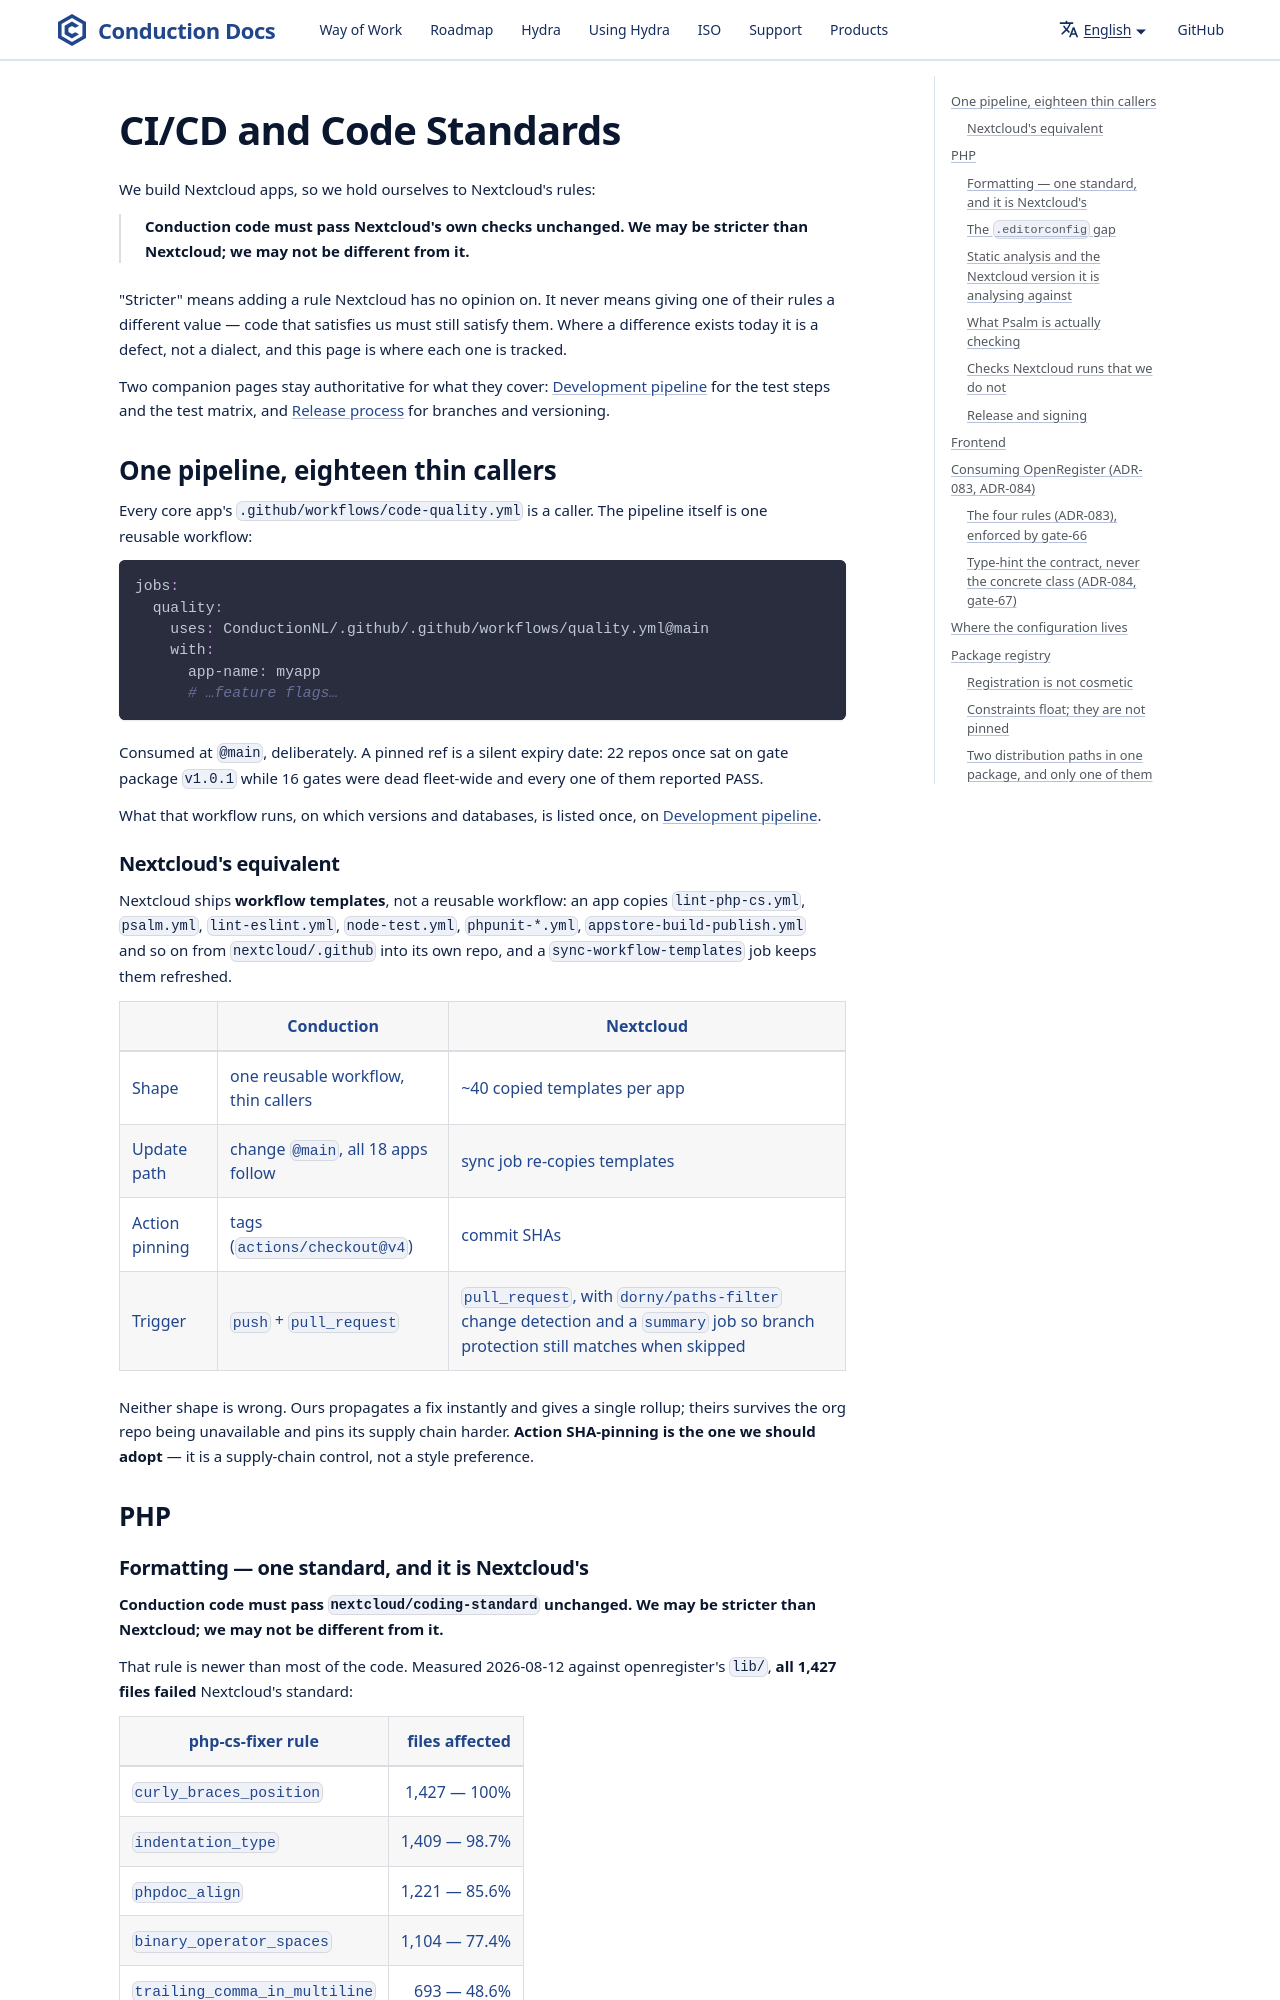

repository: ConductionNL/.github · page: WayOfWork/ci-cd/index.html · generator: docusaurus

---
id: ci-cd
title: CI/CD and Code Standards
sidebar_label: CI/CD and Code Standards
sidebar_position: 4
description: What our pipeline runs, where the configuration lives, and how we stay strictly compatible with Nextcloud's own app CI/CD
---

# CI/CD and Code Standards

We build Nextcloud apps, so we hold ourselves to Nextcloud's rules:

> **Conduction code must pass Nextcloud's own checks unchanged. We may be
> stricter than Nextcloud; we may not be different from it.**

"Stricter" means adding a rule Nextcloud has no opinion on. It never means giving
one of their rules a different value — code that satisfies us must still satisfy
them. Where a difference exists today it is a defect, not a dialect, and this page
is where each one is tracked.

Two companion pages stay authoritative for what they cover:
[Development pipeline](development-pipeline.md) for the test steps and the test
matrix, and [Release process](release-process.md) for branches and versioning.

## One pipeline, eighteen thin callers

Every core app's `.github/workflows/code-quality.yml` is a caller. The pipeline
itself is one reusable workflow:

```yaml
jobs:
  quality:
    uses: ConductionNL/.github/.github/workflows/quality.yml@main
    with:
      app-name: myapp
      # …feature flags…
```

Consumed at `@main`, deliberately. A pinned ref is a silent expiry date: 22 repos
once sat on gate package `v1.0.1` while 16 gates were dead fleet-wide and every
one of them reported PASS.

What that workflow runs, on which versions and databases, is listed once, on
[Development pipeline](development-pipeline.md#the-test-matrix).
